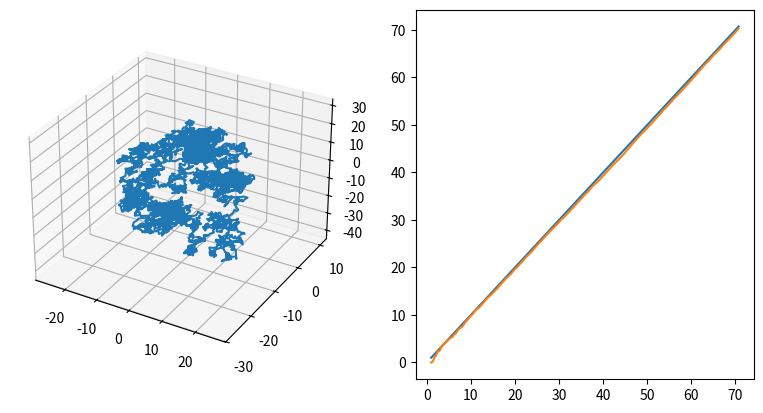

The script that saved this image:
import random as rand
import numpy as np
import matplotlib.pyplot as plt

def randWalk3D(N, seed=None):
    rand.seed(seed)

    x = np.zeros(N+1)
    y = np.zeros(N+1)
    z = np.zeros(N+1)
    dxArr = []
    dyArr = []
    dzArr = []
    
    R_rms = 0
    for i in range(1,N+1):
        dx_prime = (rand.random() - 0.5)*2
        dy_prime = (rand.random() - 0.5)*2
        dz_prime = (rand.random() - 0.5)*2
        norm = 1#1/(np.sqrt(dx_prime**2+dy_prime**2+dz_prime**2))
        dx = norm*dx_prime
        dy = norm*dy_prime
        dz = norm*dz_prime
        dxArr.append(dx)
        dyArr.append(dy)
        dzArr.append(dz)
        x[i] = x[i-1] + dx
        y[i] = y[i-1] + dy
        z[i] = z[i-1] + dz
        R_rms += (dx**2+dy**2+dz**2)
    dxArr = np.array(dxArr)
    dyArr = np.array(dyArr)
    dzArr = np.array(dzArr)
    R_rms = np.sqrt(R_rms)
    
    return x,y,z,dxArr,dyArr,dzArr,R_rms

def compare3d(N,dx,dy,dz,R_rms):
    err = []
    for i in range(1,N-2):
        ans = (dx[i]*dy[i+1]*dz[i+2])/(R_rms**2)
        err.append(ans)
    return max(err), min(err)

userInput = "3"
if userInput == "1":
    ax = plt.figure().add_subplot(projection='3d')
    N = 500
    mean = 0
    bigM = 0
    smallM = 0
    K = int(np.sqrt(N))
    for i in range(K):
        x,y,z,dx,dy,dz,R = randWalk3D(N)
        big, small = compare3d(N,dx,dy,dz,R)
        R = R**2
        ax.plot(x,y,z)
        mean += 1/K*R
        bigM += 1/K*big
        smallM += 1/K*small
    print(mean, bigM, smallM)
    plt.show()
elif userInput == "2":
    ax = plt.figure().add_subplot(projection='3d')
    N = 5000
    x,y,z,dx,dy,dz,R = randWalk3D(N)
    big, small = compare3d(N,dx,dy,dz,R)
    R = R**2
    ax.plot(x,y,z)
    print(R, big, small)
    plt.show()
else:
    fig = plt.figure(figsize=plt.figaspect(0.5))
    ax1 = fig.add_subplot(1,2,1, projection="3d")
    N = np.sqrt(np.arange(1,5001))
    R_rms = np.zeros(5000)
    for i in range(5000):
        R_rms[i] = randWalk3D(i, seed=10)[6]
    x,y,z,dx,dy,dz,R = randWalk3D(5000, seed=10)
    ax1.plot(x,y,z)
    # Model
    R = 1
    model = R*N
    ax2 = fig.add_subplot(1,2,2)
    ax2.plot(N,model)
    ax2.plot(N,R_rms)
    plt.show()